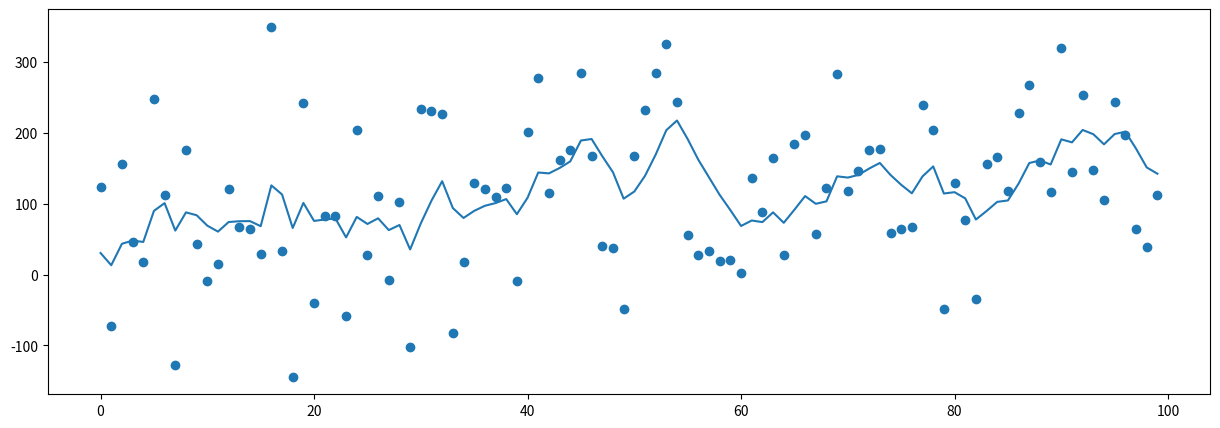

This chart was generated by the following Python code:
import numpy as np
import matplotlib.pyplot as plt

def gen_data(x0, dx, n, noise_factor):
    return [x0 + dx*t + noise_factor*np.random.randn() for t in range(n)]

def g_h_filter(data, x0, dx, g, h, dt):
    """
    Performs g-h filter on 1 state variable with a fixed g and h
    
    'data' contains the data to be filtered
    'x0' is the initial value for our state variable
    'dx' is the initial change rate for our state variable
    'g' is the g-h's g scale factor
    'h'h is the g-h's h scale factor
    'dt' is the length of the time step
    """
    # Initialization
    # Initialize the state of the filter
    x_est = x0
    estimates = []

    for measurement in data:
        # prediction
        x_pred = x_est + (dx * dt) 
        dx = dx

        # Compute residual between estimated state and measurement
        residual = measurement - x_pred
        dx = dx + h * (residual) / dt
        x_est = x_pred + g * residual
        estimates.append(x_est)

    return np.array(estimates)

weights = [158.0,
           164.2,
           160.3,
           159.9,
           162.1,
           164.6,
           169.6,
           167.4,
           166.4,
           171.0,
           171.2,
           172.6]

"""
t = [x for x in range(len(weights))]

estimates_out = g_h_filter(data=weights, x0=160, dx=1, g=6./10, h=2./3, dt=1)
print(estimates_out)

fig, axs = plt.subplots(1, 1, sharex=True, figsize=(15, 5))

axs.plot(t, estimates_out, label="Estimate")
axs.scatter(t, weights, label="Measurements")
axs.plot([t[0], t[-1]], [160, 172], 'k--', label="Actual")
axs.legend(loc="lower right")
plt.show()
"""

# Using the noisy data generation
measurements = gen_data(5, 2, 100, 100)
estimates_out = g_h_filter(measurements, 5.0, 2.0, 0.2,0.02, 1.0)

t = [x for x in range(len(measurements))]

fig, axs = plt.subplots(1, 1, sharex=True, figsize=(15, 5))
axs.plot(t, estimates_out, label="Estimates")
axs.scatter(t, measurements, label="Measurements")
plt.show()
